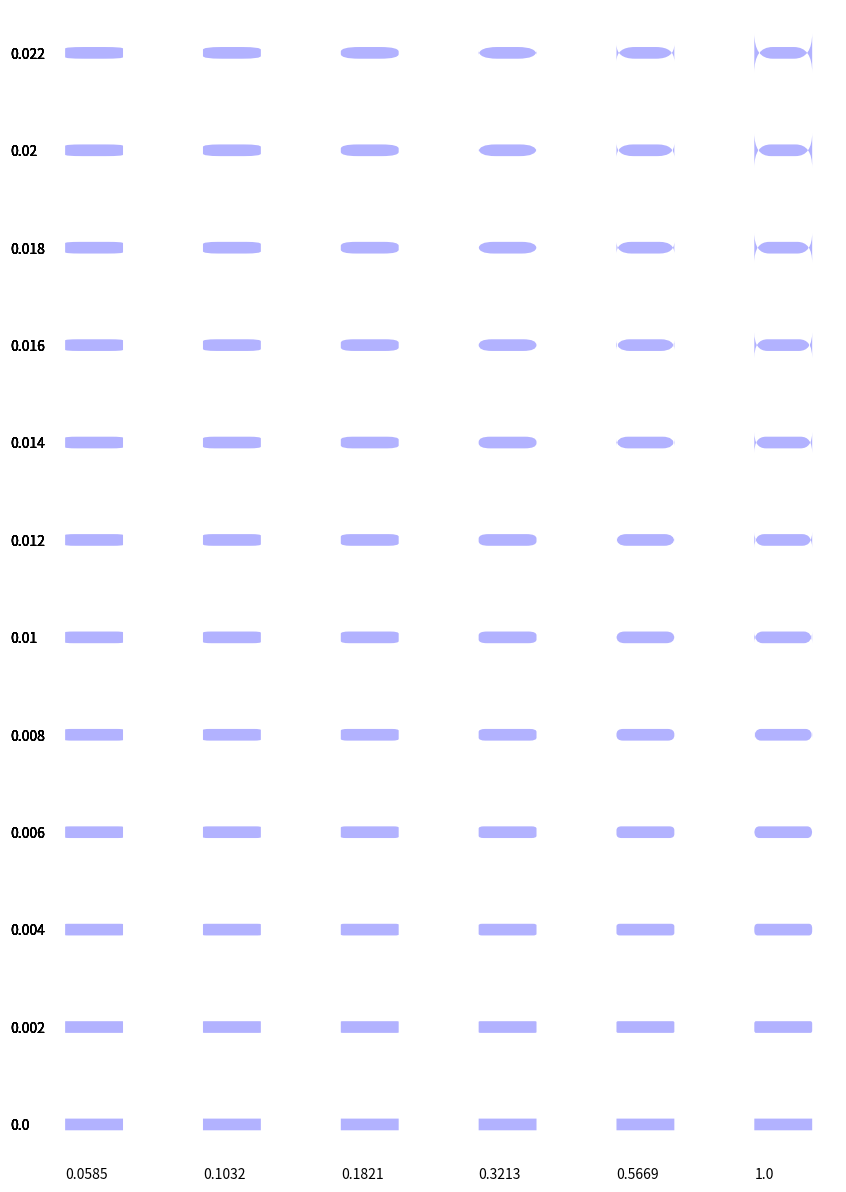

This figure's Python source: (Note: this script raises an exception after producing the figure.)
import matplotlib.pyplot as plt
from matplotlib.patches import FancyBboxPatch, Rectangle
import numpy as np

widthA4 = 8.27
heightA4 = 11.69


fig, ax = plt.subplots(figsize=(widthA4, heightA4))

ax.set_ylim(0, 1)
ax.set_xlim(0,1)

ax.set_position([0, 0, 1, 1])

ax.axis("off")


xPos = .5
yPos = .5
xLength = .07
barSpace = 0.01


numX = 6
numY = 12
mas = [1.5**i for i in np.linspace(-7, 0, num=numX)]

for i in range(numX):
    x = (i+.4)/numX
    ax.text(x,0, round(mas[i],4))
    for j in range(numY): 
        y = (j + .5) / numY
        rounding_size = 0.002 * j
        ax.text(0,y, round(rounding_size, 4))
        patch = FancyBboxPatch(( x, y),
                               xLength, barSpace,
                               boxstyle=f"round, pad=0, rounding_size={rounding_size}",
                               mutation_aspect=mas[i],
                               fc='blue', alpha=0.3,
                               edgecolor=None, linewidth=0
                               )
        ax.add_patch(patch)








from matplotlib.backends.backend_pdf import PdfPages

with PdfPages(f"output/roundingAndMutationAspect.pdf") as pdf:
    pdf.savefig(fig)


widthA4 = 8.27
heightA4 = 11.69

barSpace = 0.01 * 4
xWidth = 16
widthMarginLineRelative = 0.025
widthMarginLine = xWidth * widthMarginLineRelative

fig, ax = plt.subplots(figsize=(widthA4, heightA4))


ax.set_ylim(0, 1)
ax.set_xlim(0, xWidth)

ax.set_position([0, 0, 1, 1])


xPos = -1
yPos = .5
xLength = 2 * 4

patch = FancyBboxPatch((xPos, yPos),
                       xLength, barSpace,
                       boxstyle="round, pad=-0.01, rounding_size=0.4",
                       mutation_aspect=0.02,
                       fc='blue', alpha=0.3,
                       edgecolor=None, linewidth=0
                       )
rec = Rectangle((xPos, yPos), xLength-1, barSpace, facecolor="none", edgecolor="none")

ax.add_patch(patch)
ax.add_patch(rec)
patch.set_clip_path(rec)

from matplotlib.backends.backend_pdf import PdfPages

    # Create the PdfPages object to which we will save the pages:
    # The with statement makes sure that the PdfPages object is closed properly at
    # the end of the block, even if an Exception occurs.
with PdfPages(f"output/test.pdf") as pdf:
    pdf.savefig(fig)




def test(x):
    x += 3
    return 5

x = 6

test(x)

x